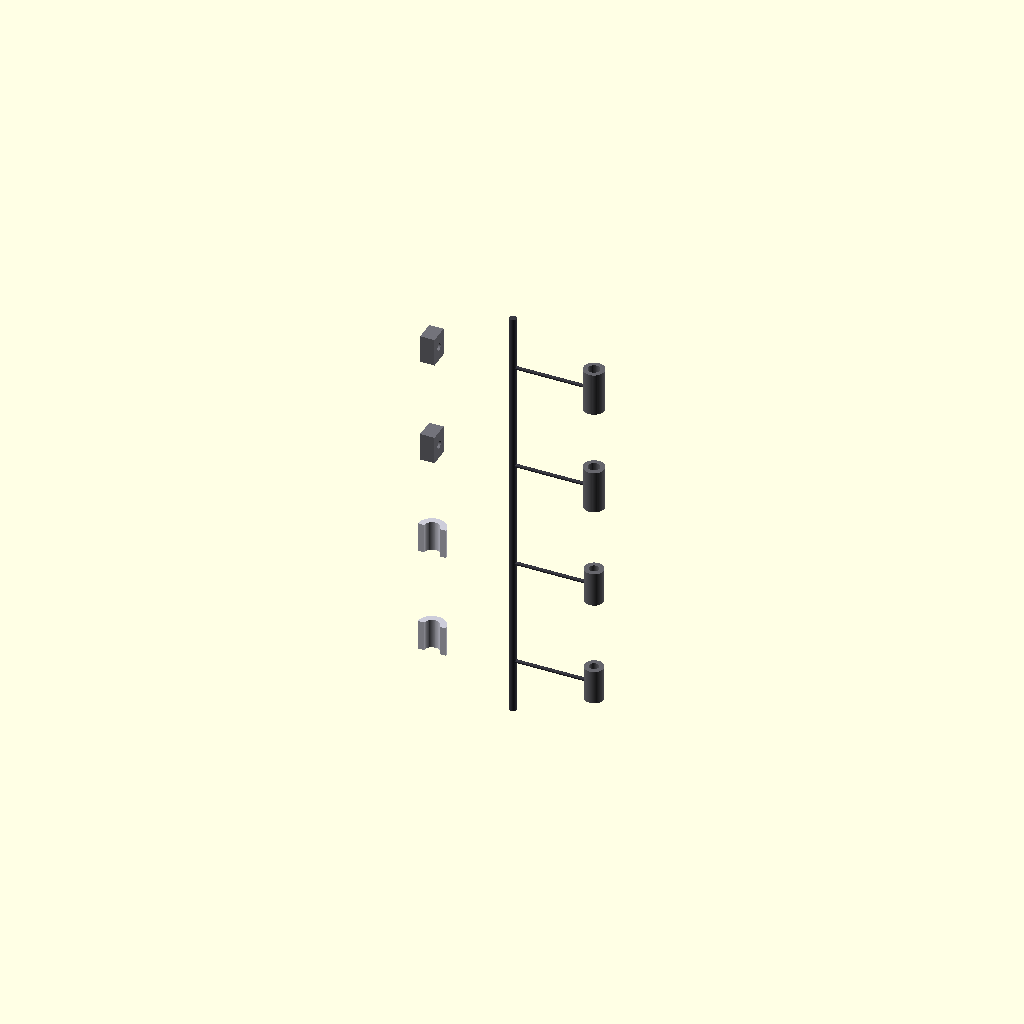
Cell 1: the model at its default parameters.
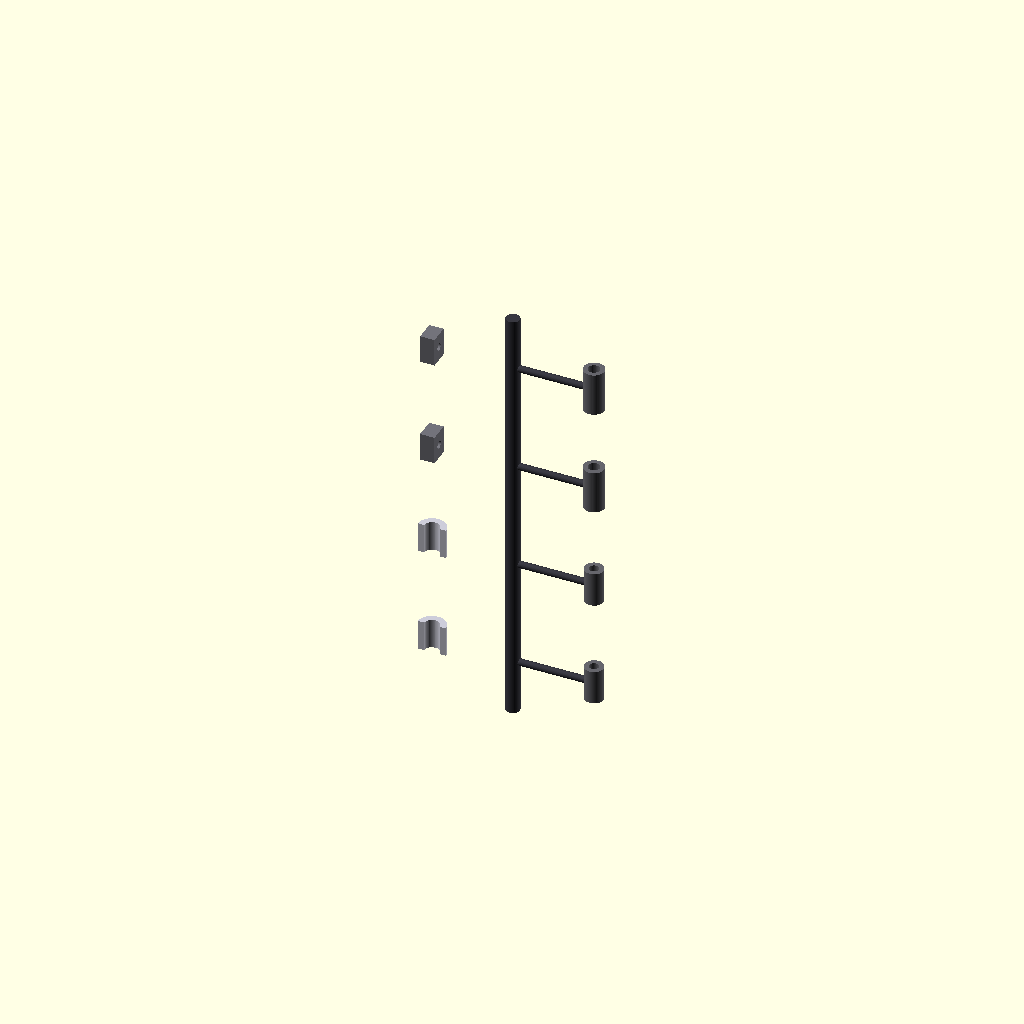
Cell 2: the same model with base_runner_diameter = 76.
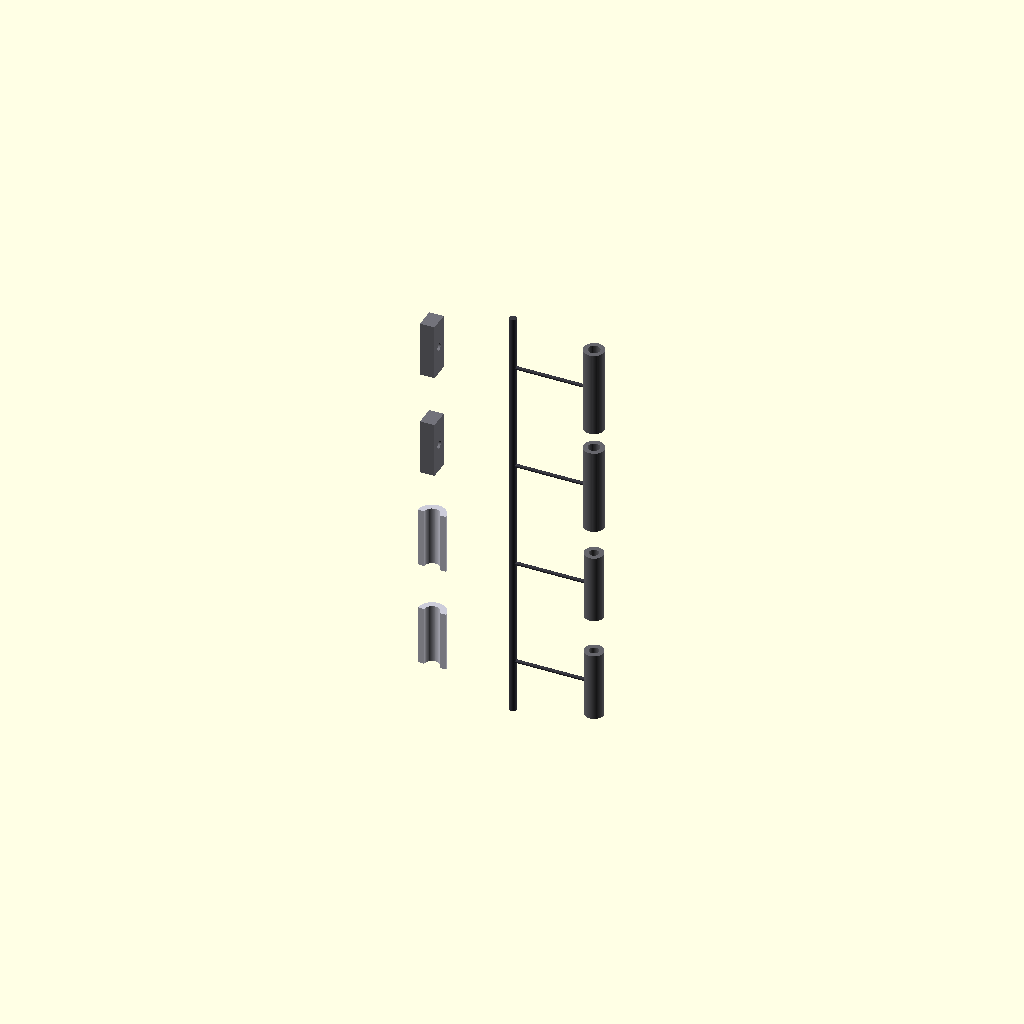
Cell 3: the same model with proximal_bone_length = 480.
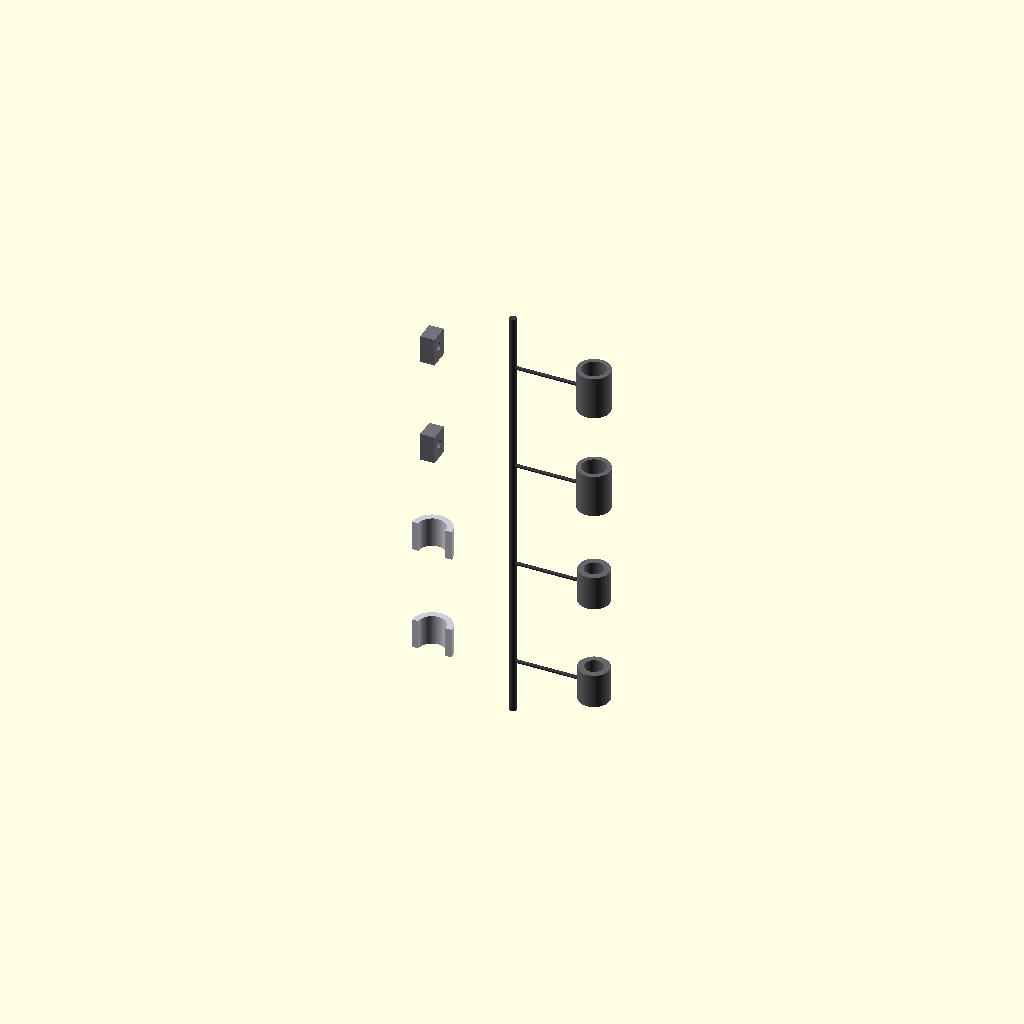
Cell 4: cycloidal_knuckle_bore = 130 (everything else at default).
All cells are drawn from one camera (rotation 55°, 0°, 25°, orthographic, colour scheme Cornfield), so only the parameter changes between them.
The OpenSCAD source (src/manufacturing/bandai_runner_j_fingers.scad):
// ============================================================================
// PROJECT: XXXG-00W0 WING GUNDAM ZERO EW - MANIPULATOR CORE DESIGN
// COMPONENT VAULT: BANDAI CAST RUNNER J - FINGER HOUSINGS J1 THROUGH J8
// CONFIGURATION STANDARD: SOLID-STATE INTEGRATED COUPLING LINKAGES
// INTERFACE SPECS: THREE-PHALANX PARALLEL BONES & CYCLOIDAL JOINT RECEPTACLES
// ============================================================================

$fn = 60; // Optimized segment resolution for repetitive micro-arrays

// Sizing Constants Scaled 1:1 for a 16.7-Meter Airframe Scale (mm)
runner_bar_length = 2400;               // Main horizontal feed rail span (mm)
base_runner_diameter = 38;             // Central material distribution shaft (mm)
proximal_bone_length = 240;             // Core J1/J2 bone axis height (mm)
finger_armor_wall = 35;                 // Zoned TiAl protective casing wall (mm)
cycloidal_knuckle_bore = 65;            // Micro-reducer housing diameter (mm)

module Runner_J_Finger_Forge() {
    // 1. Central Distribution Sprue (Feeds molten TiAl from Siphon Forge)
    color([0.22, 0.22, 0.25]) {
        cylinder(h = runner_bar_length, d = base_runner_diameter, center = true);
        
        // Lateral injection gates mapping straight to parts cavities
        for (z_offset = [-900, -300, 300, 900]) {
            translate([0, 0, z_offset]) rotate([0, 90, 0])
                cylinder(h = 450, d = base_runner_diameter * 0.5);
        }
    }
    
    // 2. Instantiate Connected Finger Component Molds Cavities (Parts J1-J8)
    Cast_Segmented_Phalanx_Bones();
}

module Cast_Segmented_Phalanx_Bones() {
    // ---- PARTS J1 & J2: PROXIMAL SKELETAL PHALANX BONES ---- [Page 6, Step 3 & 4]
    for (i = [0 : 1]) {
        translate([450, 0, 900 - (i * 600)]) color([0.4, 0.4, 0.42]) {
            difference() {
                // Main rigid base knuckle bone core segment
                cylinder(h = proximal_bone_length, d = cycloidal_knuckle_bore + 50, center = true);
                // Internal bore path housing the micro-cycloidal roller loops
                cylinder(h = proximal_bone_length + 10, d = cycloidal_knuckle_bore, center = true);
                // Embedded tracking slot for the 4oz copper solid-state harness
                cube([20, 40, proximal_bone_length + 20], center = true);
            }
        }
    }
    
    // ---- PARTS J3 & J4: MIDDLE SKELETAL PHALANX BONES ---- [Page 6, Step 3 & 4]
    for (i = [0 : 1]) {
        translate([450, 0, -300 - (i * 600)]) color([0.4, 0.4, 0.42]) {
            difference() {
                cylinder(h = proximal_bone_length * 0.8, d = cycloidal_knuckle_bore + 40, center = true);
                cylinder(h = proximal_bone_length, d = cycloidal_knuckle_bore * 0.8, center = true);
                cube([15, 35, proximal_bone_length], center = true);
            }
        }
    }

    // ---- PARTS J5 & J6: DISTAL INTERPHALANX TIP CORES ---- [Page 6, Step 3 & 4]
    for (i = [0 : 1]) {
        translate([-450, 0, 900 - (i * 600)]) color([0.45, 0.45, 0.48]) {
            difference() {
                cube([80, 110, proximal_bone_length * 0.65], center = true);
                rotate([0, 90, 0]) cylinder(h = 100, d = 40, center = true);
            }
        }
    }

    // ---- PARTS J7 & J8: EXTERNAL SHIELD ARMOR CASINGS ---- [Page 6, Step 3 & 4]
    // Utilizes sub-surface Diamond-Like Carbon (DLC) liners to shield moving knuckles
    for (i = [0 : 1]) {
        translate([-450, 0, -300 - (i * 600)]) color([0.8, 0.8, 0.85]) {
            difference() {
                // Curved outer protective shield half-shell
                cylinder(h = proximal_bone_length * 0.7, d = cycloidal_knuckle_bore + 90, center = true);
                // Internal pocket milling (Leaves 35mm thick solid defensive wall)
                cylinder(h = proximal_bone_length, d = cycloidal_knuckle_bore + 90 - (finger_armor_wall * 2), center = true);
                // Splitting profile tool to forge a clean half-shell component panel
                translate([0, -200, 0]) cube([300, 400, 500], center = true);
            }
        }
    }
}

// Render Master Component Assembly to Workspace Parametric Window
Runner_J_Finger_Forge();
Customizer parameters (derived from the source; name, type, default, range or options):
runner_bar_length: number, default 2400
base_runner_diameter: number, default 38
proximal_bone_length: number, default 240
finger_armor_wall: number, default 35
cycloidal_knuckle_bore: number, default 65
